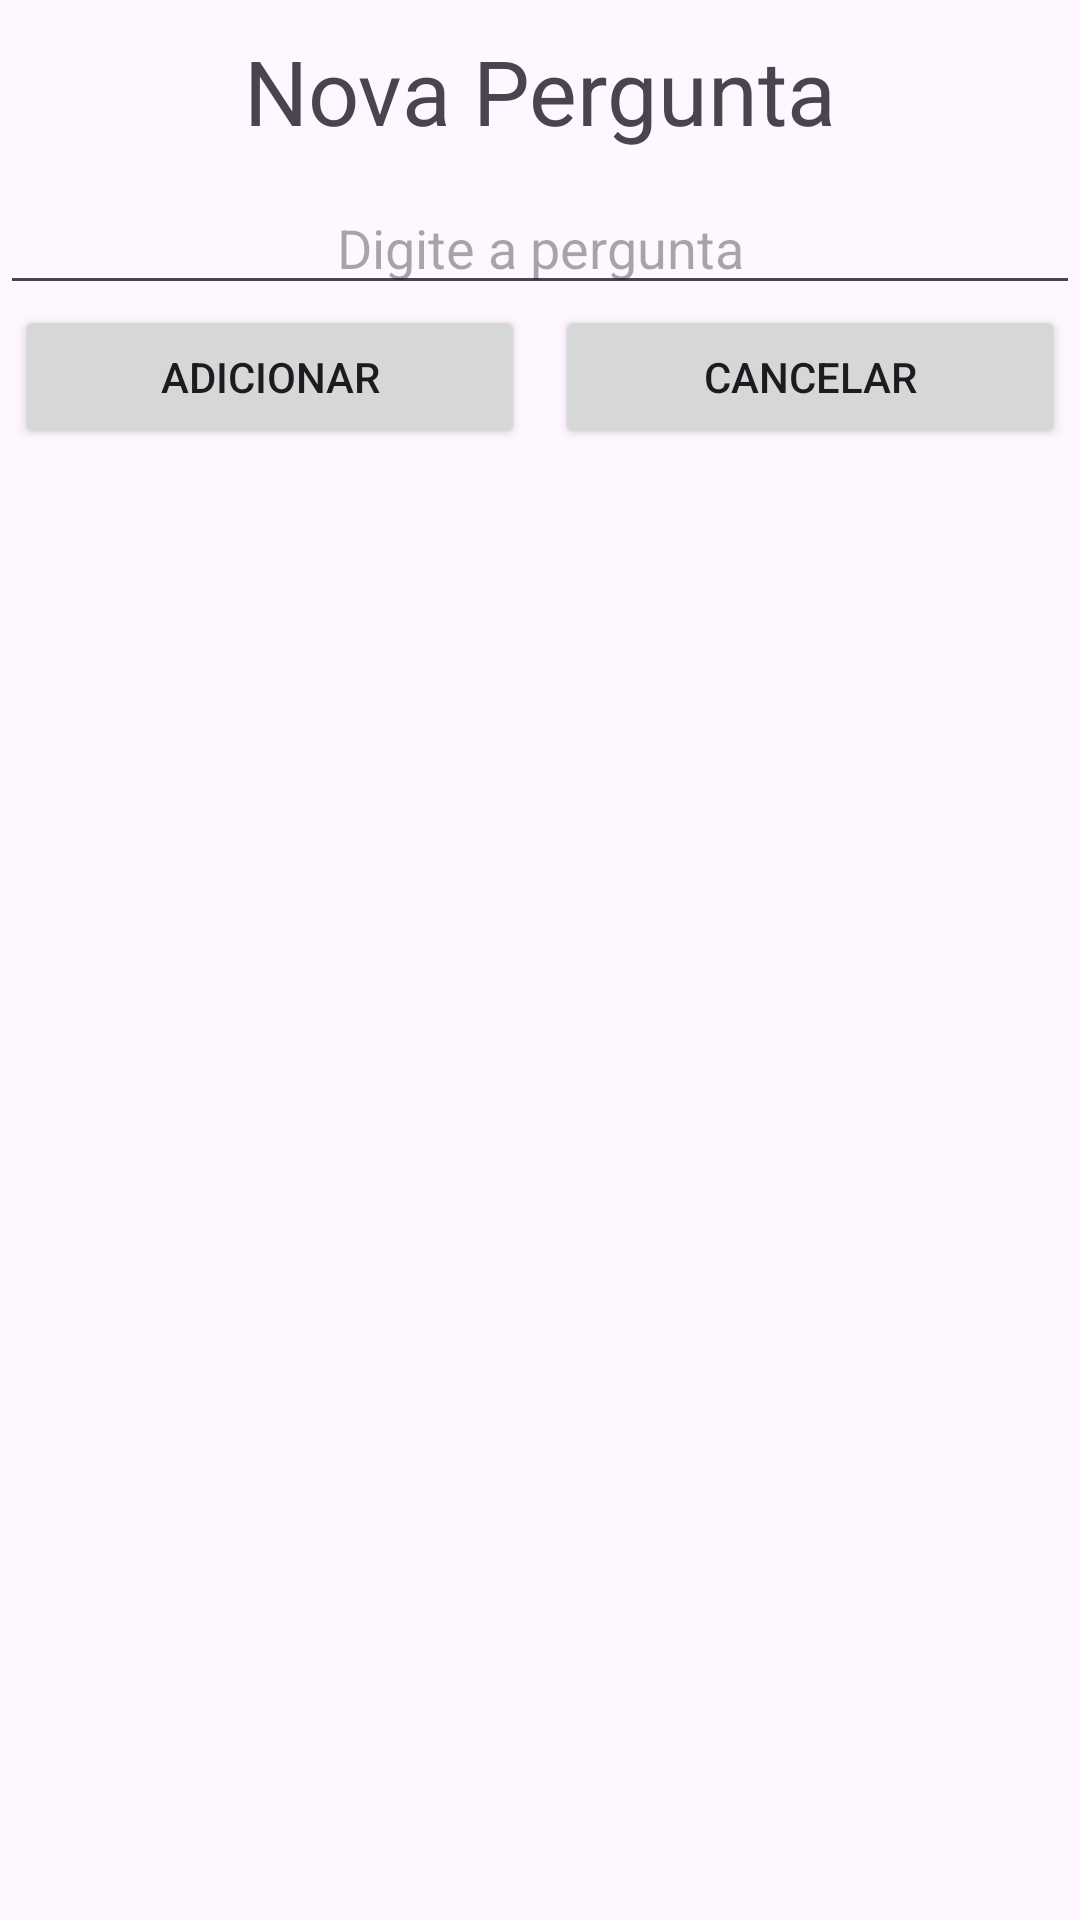

Reconstruct the res/layout file that produces this screen, plus the resources it refers to.
<!-- AndroidManifest.xml: application theme Theme.AvaliadorDeEmpresas -->
<!-- res/layout/activity_new_question.xml -->
<?xml version="1.0" encoding="utf-8"?>
<LinearLayout xmlns:android="http://schemas.android.com/apk/res/android"
    xmlns:app="http://schemas.android.com/apk/res-auto"
    xmlns:tools="http://schemas.android.com/tools"
    android:layout_width="match_parent"
    android:layout_height="match_parent"
    android:orientation="vertical"
    tools:context=".ui.NewQuestionActivity">

    <TextView
        android:layout_width="match_parent"
        android:layout_height="wrap_content"
        android:layout_margin="10dp"
        android:gravity="center"
        android:text="Nova Pergunta"
        android:textSize="30sp" />

    <EditText
        android:id="@+id/edit_question"
        android:layout_width="match_parent"
        android:layout_height="wrap_content"
        android:gravity="center"
        android:hint="Digite a pergunta" />

    <LinearLayout
        android:layout_width="match_parent"
        android:layout_height="wrap_content"
        android:orientation="horizontal">

        <Button
            android:id="@+id/button_add"
            android:layout_width="0dp"
            android:layout_height="wrap_content"
            android:layout_marginHorizontal="5dp"
            android:layout_weight="1"
            android:text="Adicionar" />

        <Button
            android:id="@+id/button_cancel"
            android:layout_width="0dp"
            android:layout_height="wrap_content"
            android:layout_marginHorizontal="5dp"
            android:layout_weight="1"
            android:text="Cancelar" />

    </LinearLayout>


</LinearLayout>
<!-- resources referenced by this layout -->
<resources>
  <style name="Theme.AvaliadorDeEmpresas" parent="Base.Theme.AvaliadorDeEmpresas" />
  <style name="Base.Theme.AvaliadorDeEmpresas" parent="Theme.Material3.DayNight.NoActionBar">
          
          
      </style>
</resources>
